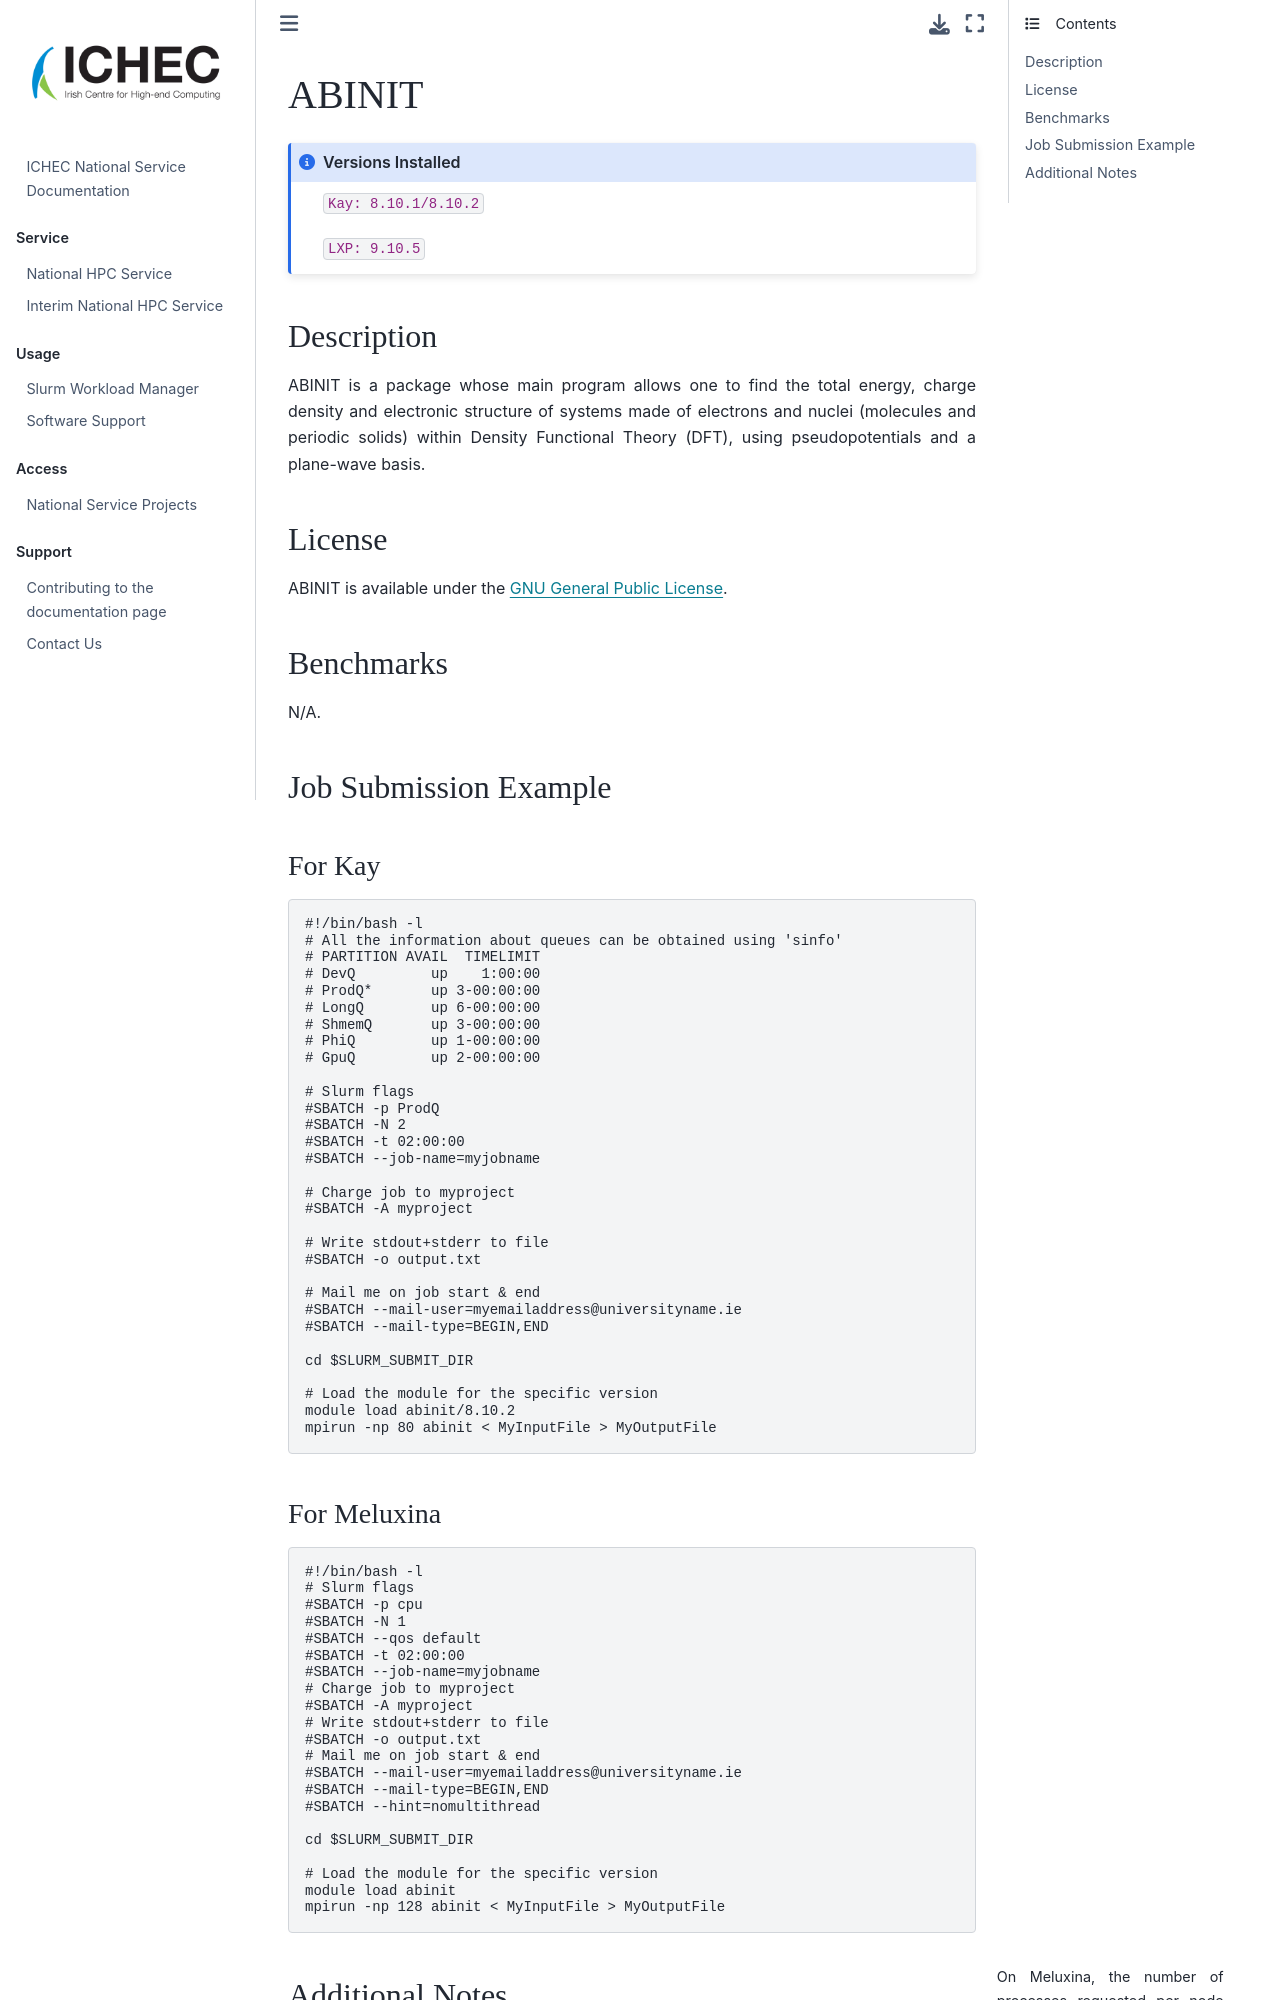

repository: ICHEC/interim-service · page: softwares/abinit.html · generator: jekyll

# ABINIT

```{admonition} Versions Installed
:class: note

`Kay: 8.10.1/8.10.2`

`LXP: 9.10.5`
```

## Description

ABINIT is a package whose main program allows one to find the total energy, charge density and electronic structure of systems made of electrons and nuclei (molecules and periodic solids) within Density Functional Theory (DFT), using pseudopotentials and a plane-wave basis.

## License

ABINIT is available under the [GNU General Public License](http://www.gnu.org/copyleft/gpl.html).

## Benchmarks

N/A.

## Job Submission Example


### For Kay

```bash
#!/bin/bash -l
# All the information about queues can be obtained using 'sinfo'
# PARTITION AVAIL  TIMELIMIT  
# DevQ         up    1:00:00   
# ProdQ*       up 3-00:00:00    
# LongQ        up 6-00:00:00    
# ShmemQ       up 3-00:00:00    
# PhiQ         up 1-00:00:00   
# GpuQ         up 2-00:00:00

# Slurm flags
#SBATCH -p ProdQ
#SBATCH -N 2
#SBATCH -t 02:00:00
#SBATCH --job-name=myjobname

# Charge job to myproject
#SBATCH -A myproject

# Write stdout+stderr to file
#SBATCH -o output.txt

# Mail me on job start & end
#SBATCH --mail-user=myemailaddress@universityname.ie
#SBATCH --mail-type=BEGIN,END

cd $SLURM_SUBMIT_DIR

# Load the module for the specific version
module load abinit/8.10.2
mpirun -np 80 abinit < MyInputFile > MyOutputFile
```
